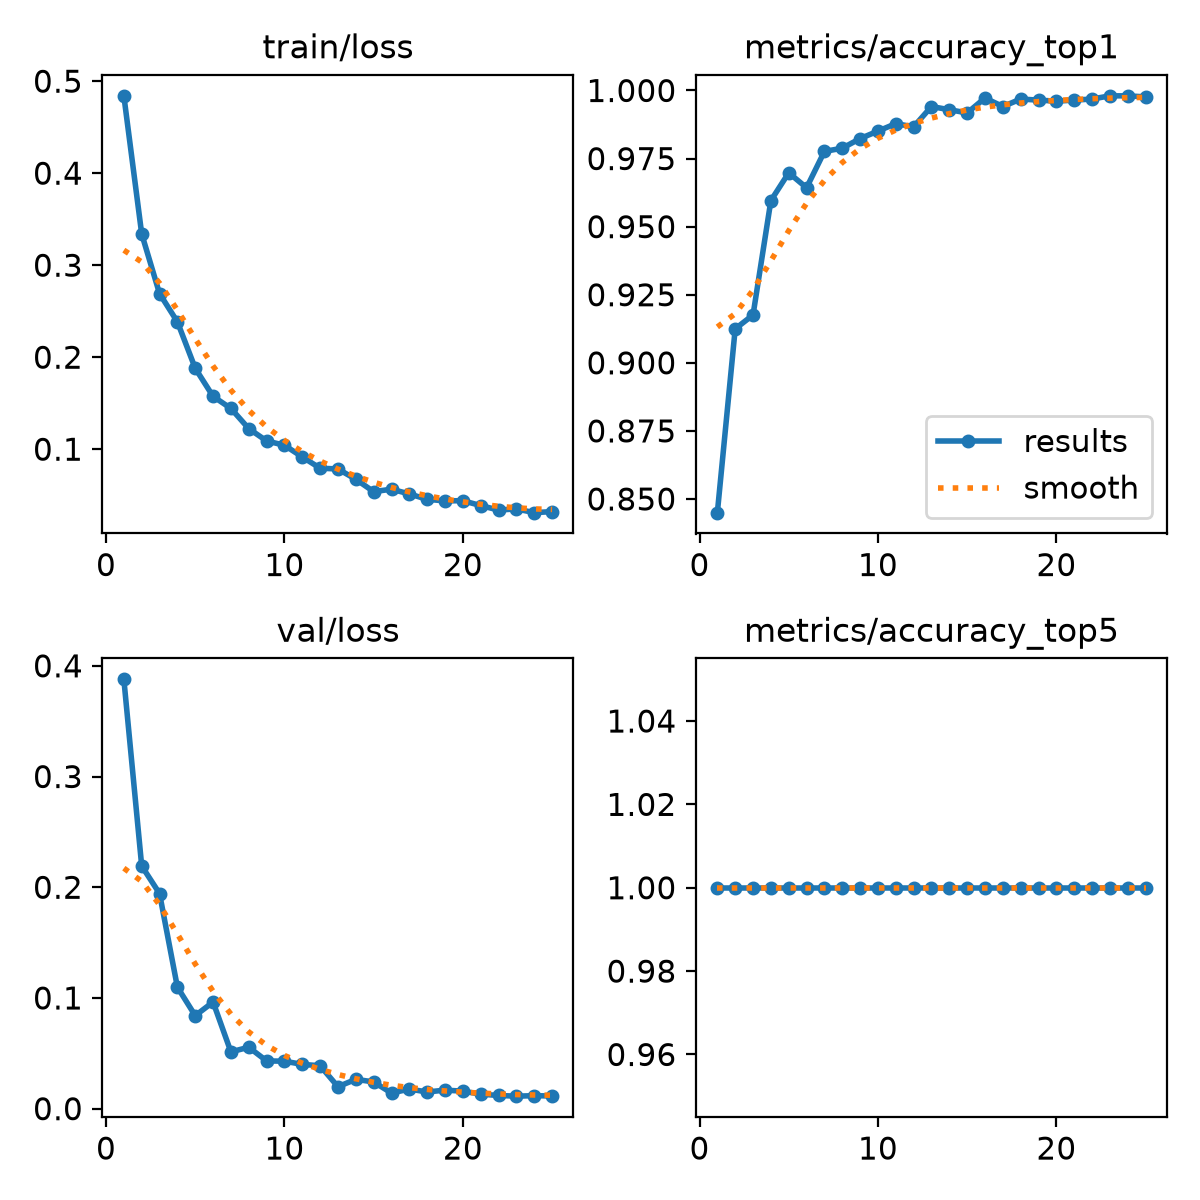

Source data for this figure (header and first rows):
epoch, time, train/loss, metrics/accuracy_top1, metrics/accuracy_top5, val/loss, lr/pg0, lr/pg1, lr/pg2
1, 333.4, 0.4841, 0.845, 1, 0.3878, 0.0003323, 0.0003323, 0.0671
2, 603.9, 0.334, 0.9125, 1, 0.2192, 0.000663, 0.000663, 0.0341
3, 842, 0.2691, 0.9176, 1, 0.1943, 0.0009834, 0.0009834, 0.001088
4, 1129, 0.2384, 0.9596, 1, 0.1098, 0.0009652, 0.0009652, 0.0009652
5, 1430, 0.1879, 0.9698, 1, 0.08402, 0.0009388, 0.0009388, 0.0009388
6, 1708, 0.1574, 0.9643, 1, 0.09633, 0.0009055, 0.0009055, 0.0009055
7, 1987, 0.1443, 0.9776, 1, 0.0513, 0.0008658, 0.0008658, 0.0008658
8, 2264, 0.1224, 0.9788, 1, 0.05552, 0.0008205, 0.0008205, 0.0008205
9, 2545, 0.109, 0.9823, 1, 0.04314, 0.0007702, 0.0007702, 0.0007702
10, 2839, 0.1043, 0.9851, 1, 0.04289, 0.0007158, 0.0007158, 0.0007158
11, 3116, 0.09155, 0.9878, 1, 0.04001, 0.000658, 0.000658, 0.000658
12, 3390, 0.07932, 0.9867, 1, 0.03878, 0.0005978, 0.0005978, 0.0005978
13, 3664, 0.07849, 0.9941, 1, 0.01984, 0.0005361, 0.0005361, 0.0005361
14, 3944, 0.06727, 0.9929, 1, 0.02652, 0.0004739, 0.0004739, 0.0004739
15, 4220, 0.05383, 0.9918, 1, 0.02415, 0.0004122, 0.0004122, 0.0004122
16, 4506, 0.05651, 0.9972, 1, 0.0141, 0.000352, 0.000352, 0.000352
17, 4792, 0.05135, 0.9941, 1, 0.01773, 0.0002942, 0.0002942, 0.0002942
18, 5067, 0.04546, 0.9969, 1, 0.01508, 0.0002398, 0.0002398, 0.0002398
19, 5348, 0.04381, 0.9965, 1, 0.01675, 0.0001895, 0.0001895, 0.0001895
20, 5641, 0.04402, 0.9961, 1, 0.01583, 0.0001442, 0.0001442, 0.0001442
21, 5936, 0.0387, 0.9965, 1, 0.01312, 0.0001045, 0.0001045, 0.0001045
22, 6233, 0.03384, 0.9969, 1, 0.01192, 7.12282e-05, 7.12282e-05, 7.12282e-05
23, 6506, 0.03508, 0.998, 1, 0.01131, 4.47606e-05, 4.47606e-05, 4.47606e-05
24, 6798, 0.03101, 0.998, 1, 0.01174, 2.55513e-05, 2.55513e-05, 2.55513e-05
25, 7072, 0.03217, 0.9977, 1, 0.01146, 1.39032e-05, 1.39032e-05, 1.39032e-05
